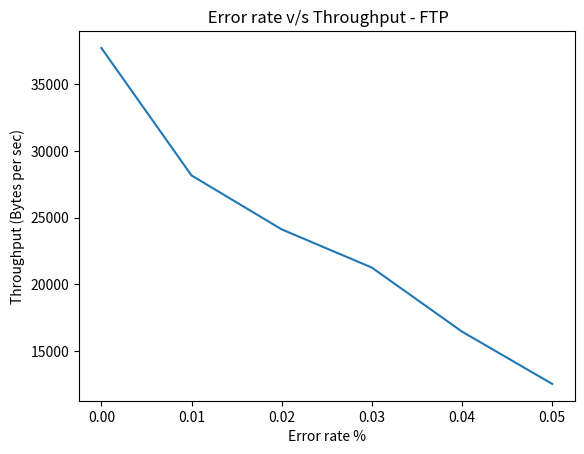

Write the Python code that produced this figure.
import matplotlib.pyplot as plt
x = [0.00,0.01,0.02,0.03,0.04,0.05]
y = [37714,28160,24117,21254,16455,12537]
plt.title(" Error rate v/s Throughput - FTP")
plt.xlabel("Error rate %")
plt.ylabel("Throughput (Bytes per sec)")
plt.plot(x,y)
plt.show()